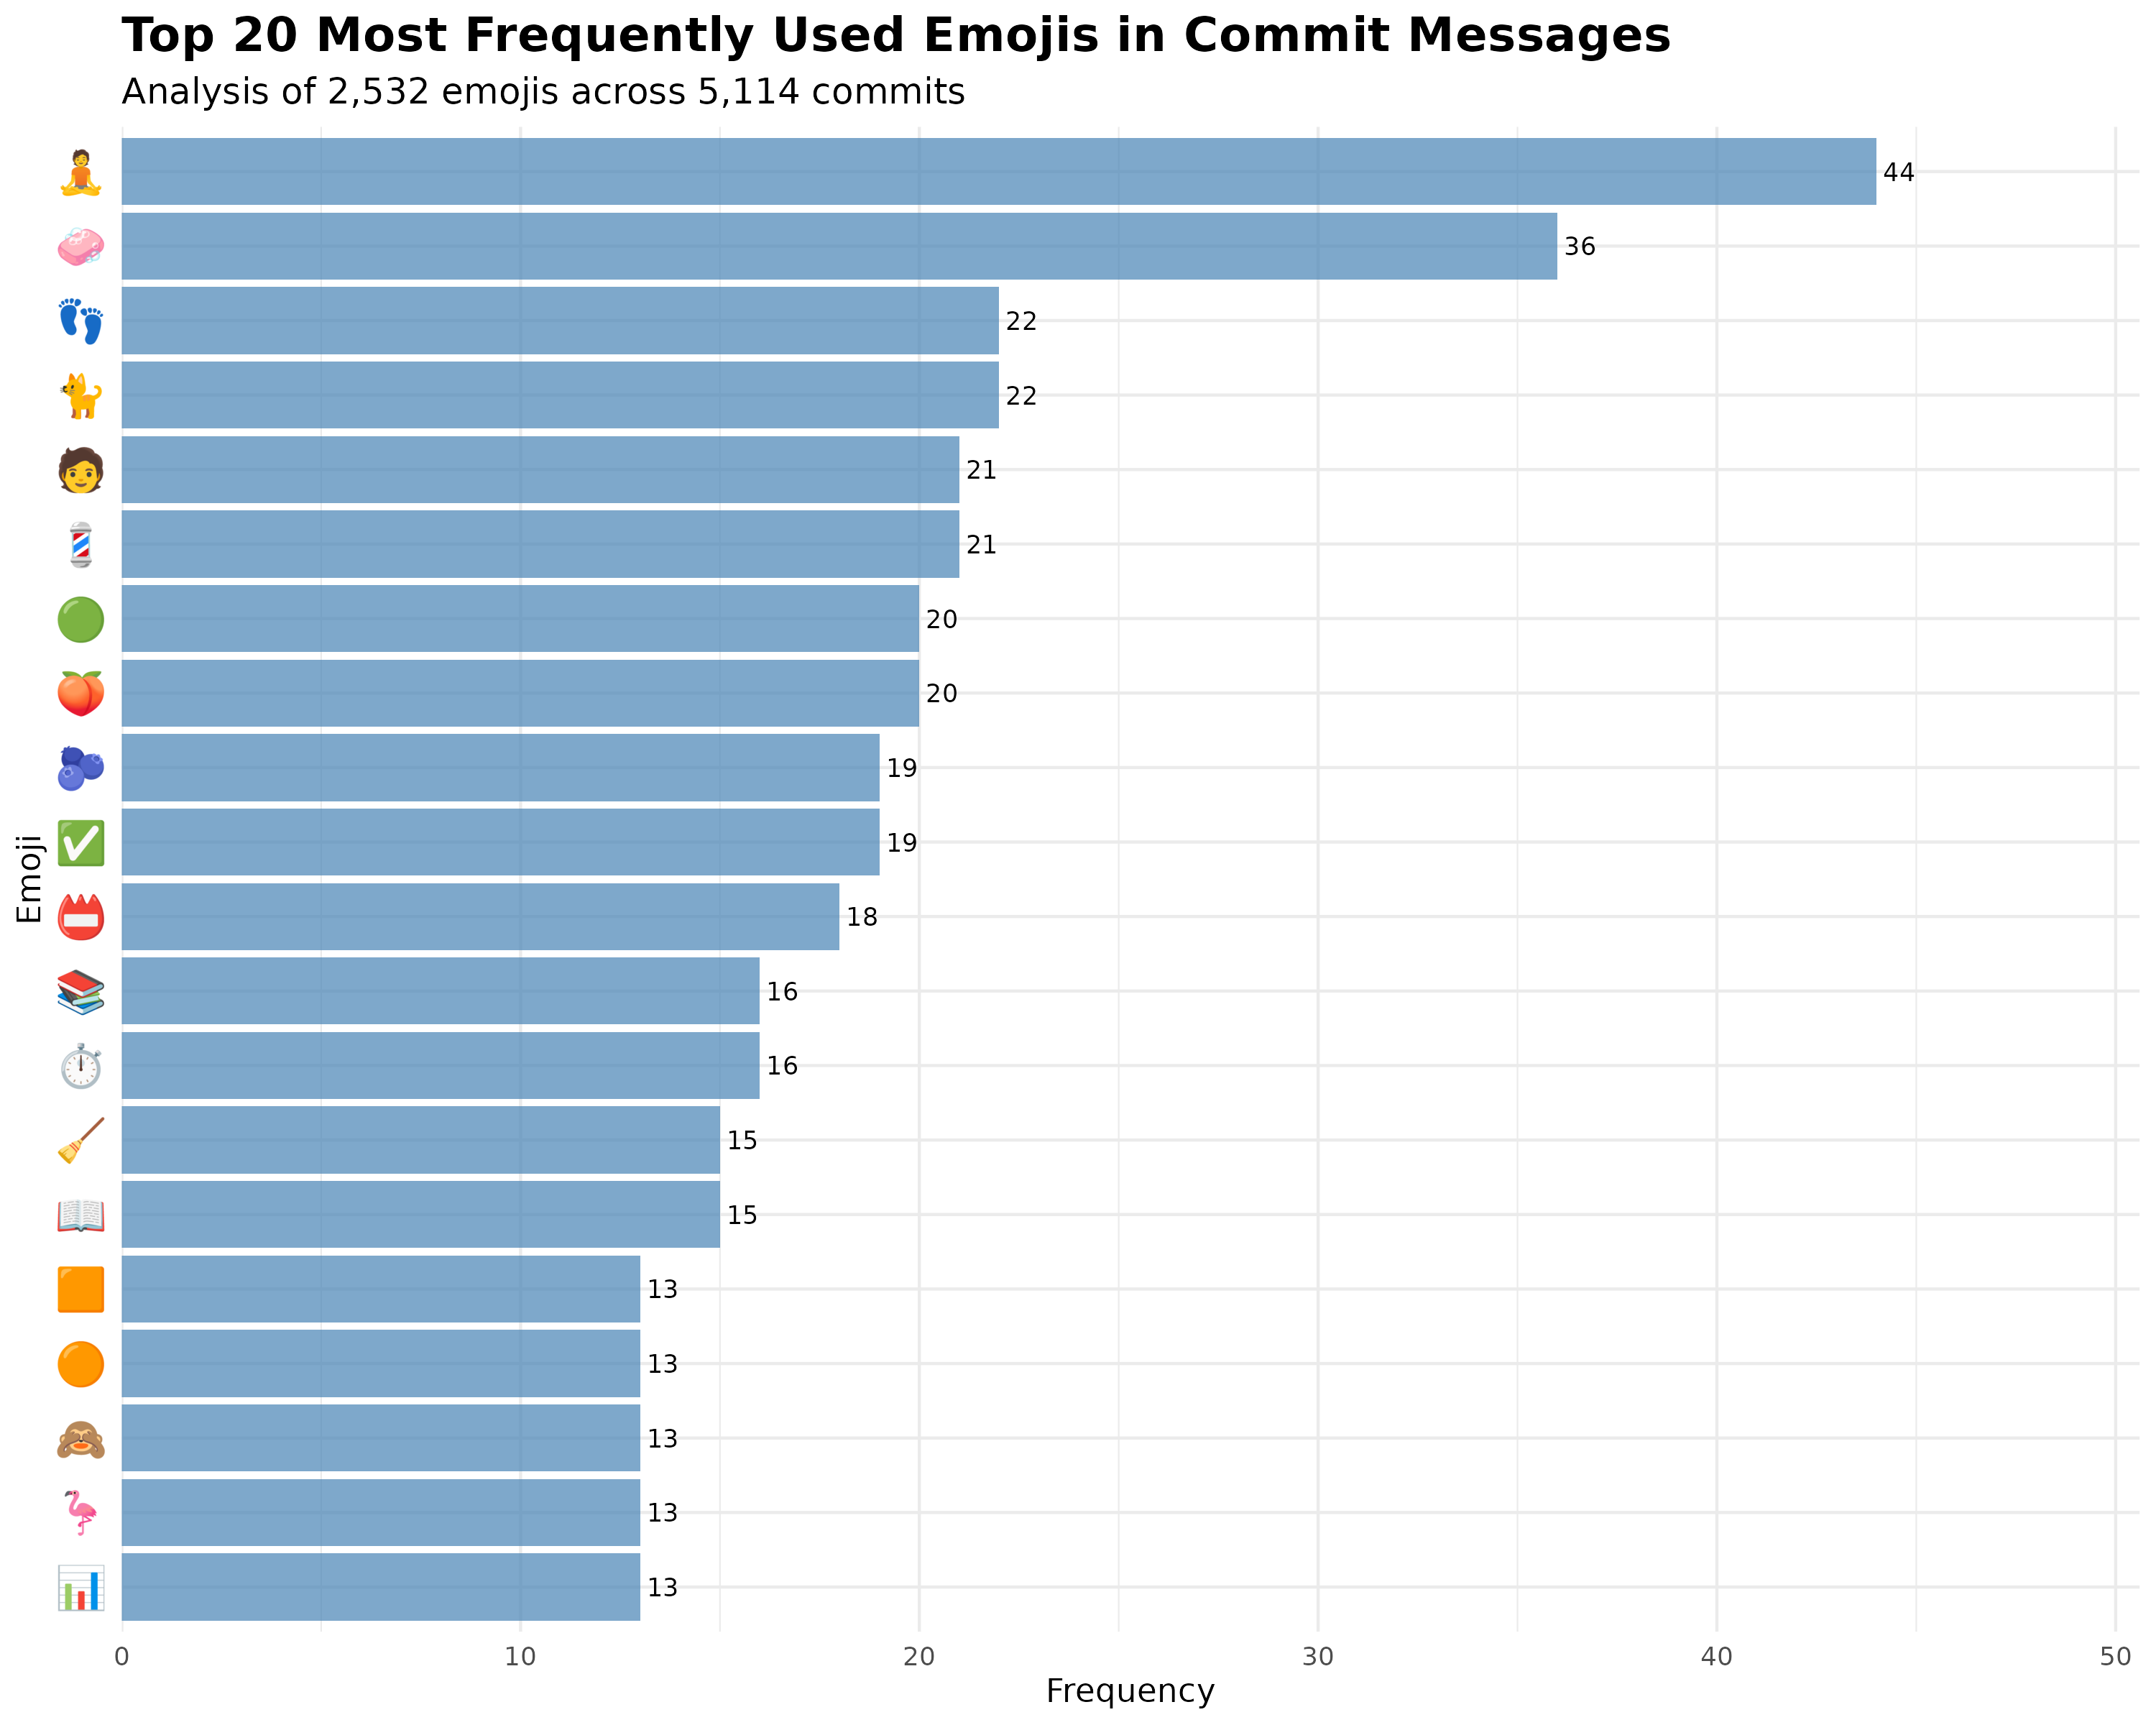

The data file committed next to this chart (first rows):
emojis, n, percentage, rank, cumulative_pct
🧘, 44, 1.738, 1, 1.738
🧼, 36, 1.422, 2, 3.16
🐈, 22, 0.8689, 3, 4.028
👣, 22, 0.8689, 4, 4.897
💈, 21, 0.8294, 5, 5.727
🧑, 21, 0.8294, 6, 6.556
🍑, 20, 0.7899, 7, 7.346
🟢, 20, 0.7899, 8, 8.136
✅, 19, 0.7504, 9, 8.886
🫐, 19, 0.7504, 10, 9.637
📛, 18, 0.7109, 11, 10.35
⏱, 16, 0.6319, 12, 10.98
📚, 16, 0.6319, 13, 11.61
📖, 15, 0.5924, 14, 12.2
🧹, 15, 0.5924, 15, 12.8
📊, 13, 0.5134, 16, 13.31
🙈, 13, 0.5134, 17, 13.82
🟠, 13, 0.5134, 18, 14.34
🟧, 13, 0.5134, 19, 14.85
🦩, 13, 0.5134, 20, 15.36
🌀, 12, 0.4739, 21, 15.84
🎞, 12, 0.4739, 22, 16.31
🐚, 12, 0.4739, 23, 16.79
👔, 12, 0.4739, 24, 17.26
📃, 12, 0.4739, 25, 17.73
📋, 12, 0.4739, 26, 18.21
🔢, 12, 0.4739, 27, 18.68
🚚, 12, 0.4739, 28, 19.15
🛝, 12, 0.4739, 29, 19.63
📌, 11, 0.4344, 30, 20.06
🧟, 11, 0.4344, 31, 20.5
🍯, 10, 0.3949, 32, 20.89
🎨, 10, 0.3949, 33, 21.29
📓, 10, 0.3949, 34, 21.68
🔶, 10, 0.3949, 35, 22.08
🙉, 10, 0.3949, 36, 22.47
🦾, 10, 0.3949, 37, 22.87
🧰, 10, 0.3949, 38, 23.26
♻, 9, 0.3555, 39, 23.62
✏, 9, 0.3555, 40, 23.97
🌻, 9, 0.3555, 41, 24.33
🎱, 9, 0.3555, 42, 24.68
📄, 9, 0.3555, 43, 25.04
🖼, 9, 0.3555, 44, 25.39
🚣, 9, 0.3555, 45, 25.75
🦜, 9, 0.3555, 46, 26.11
🧠, 9, 0.3555, 47, 26.46
🫡, 9, 0.3555, 48, 26.82
⚖, 8, 0.316, 49, 27.13
🍉, 8, 0.316, 50, 27.45
🏛, 8, 0.316, 51, 27.76
📒, 8, 0.316, 52, 28.08
📗, 8, 0.316, 53, 28.4
📙, 8, 0.316, 54, 28.71
🗄, 8, 0.316, 55, 29.03
🗓, 8, 0.316, 56, 29.34
🙊, 8, 0.316, 57, 29.66
🚜, 8, 0.316, 58, 29.98
🟡, 8, 0.316, 59, 30.29
🦅, 8, 0.316, 60, 30.61
... 649 more rows
